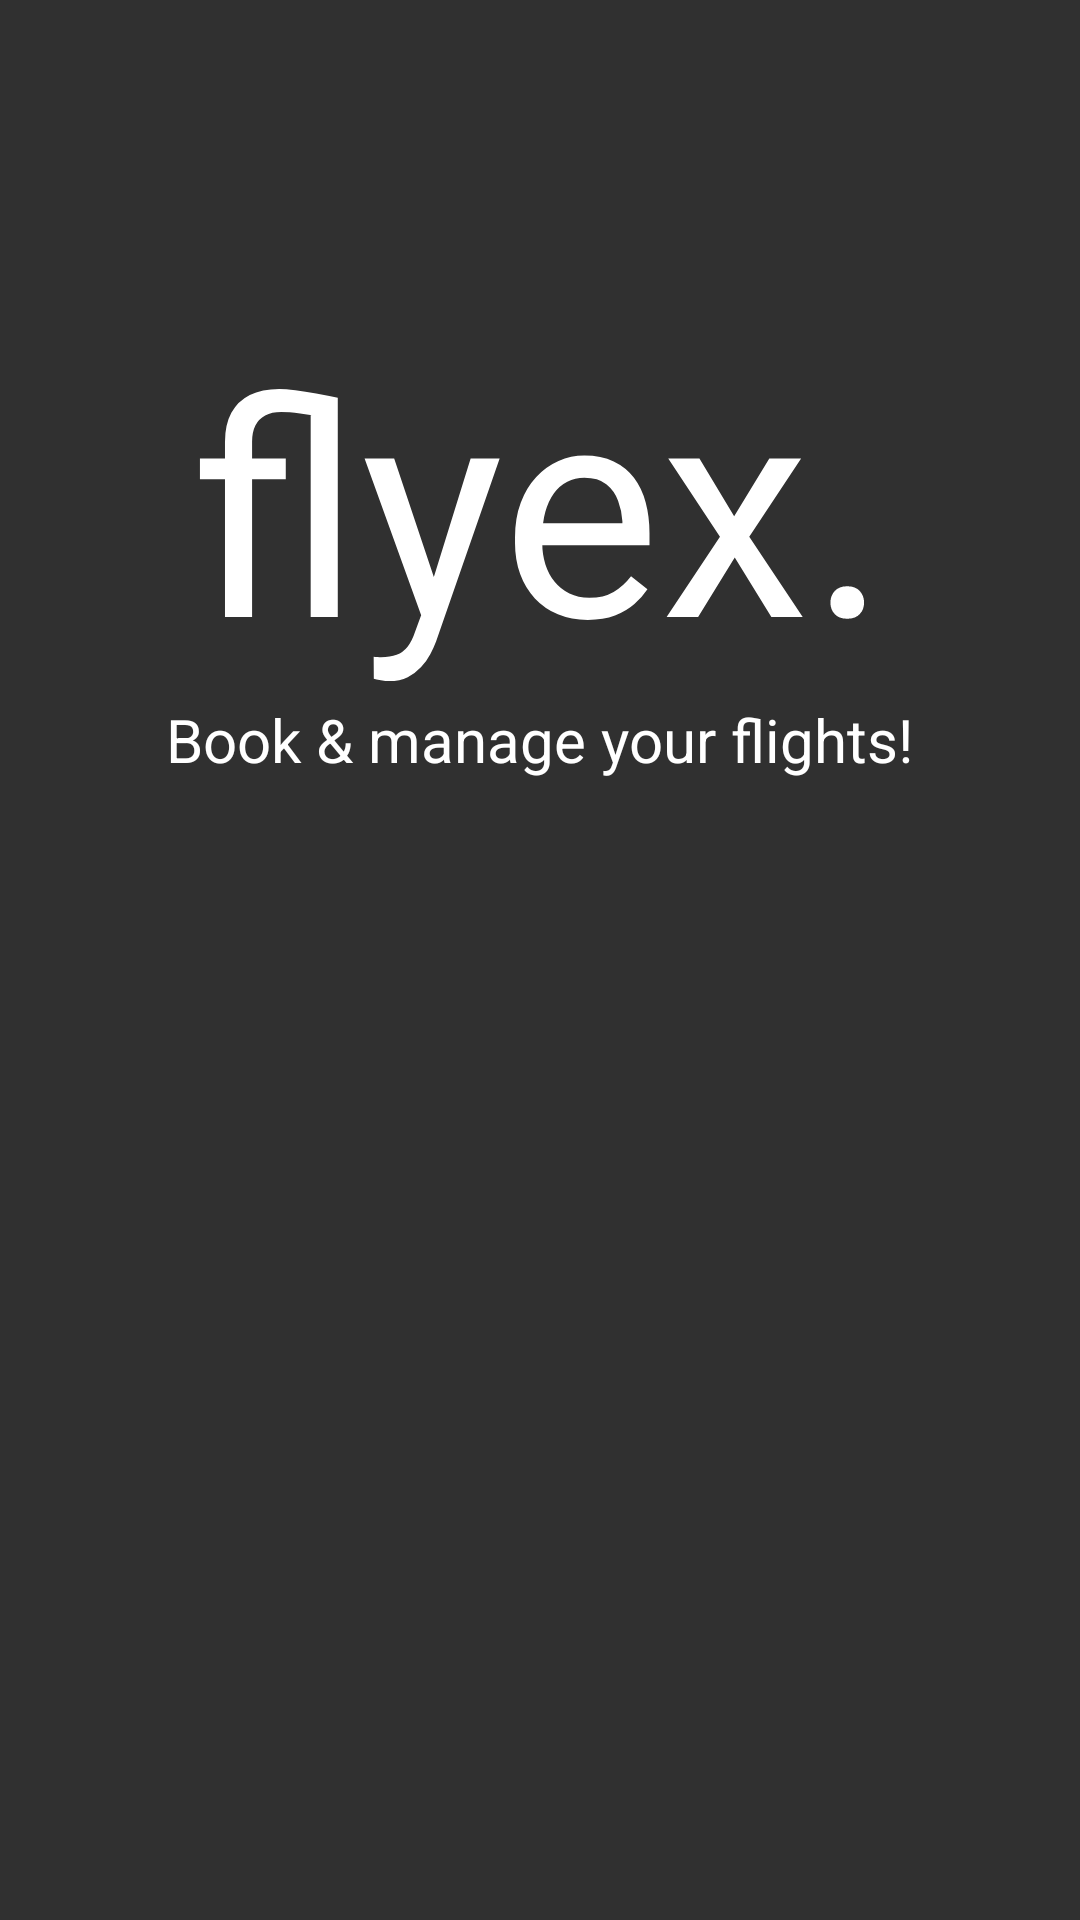

Reconstruct the res/layout file that produces this screen, plus the resources it refers to.
<!-- AndroidManifest.xml: application theme AppTheme -->
<!-- res/layout/activity_splash.xml -->
<?xml version="1.0" encoding="utf-8"?>
<RelativeLayout xmlns:android="http://schemas.android.com/apk/res/android"
    xmlns:app="http://schemas.android.com/apk/res-auto"
    xmlns:tools="http://schemas.android.com/tools"
    android:layout_width="match_parent"
    android:layout_height="match_parent"

    android:orientation="vertical"
    tools:context="com.example.mbadr.technicaltask.splash">

    <TextView
        android:id="@+id/flyex_text"
        android:layout_width="wrap_content"
        android:layout_height="wrap_content"
        android:text="flyex."
        android:textSize="100dp"
        android:textColor="#FFFFFF"
        android:layout_centerHorizontal="true"
        android:layout_marginTop="100dp"
        />

    <TextView
        android:layout_width="wrap_content"
        android:layout_height="wrap_content"
        android:text="Book &amp; manage your flights!"
        android:textSize="20dp"
        android:textColor="@color/white"
        android:layout_below="@+id/flyex_text"
        android:layout_centerHorizontal="true" />
</RelativeLayout>
<!-- resources referenced by this layout -->
<resources>
  <color name="white">#FFFFFF</color>
  <style name="AppTheme" parent="Theme.AppCompat.NoActionBar">
          
          <item name="colorPrimary">@color/colorPrimary</item>
          <item name="colorPrimaryDark">@color/colorPrimaryDark</item>
          <item name="colorAccent">@color/colorAccent</item>
          <item name="windowNoTitle">true</item>
          <item name="android:windowFullscreen">true</item>
      </style>
  <color name="colorPrimary">#3F51B5</color>
  <color name="colorPrimaryDark">#303F9F</color>
  <color name="colorAccent">#FF4081</color>
</resources>
